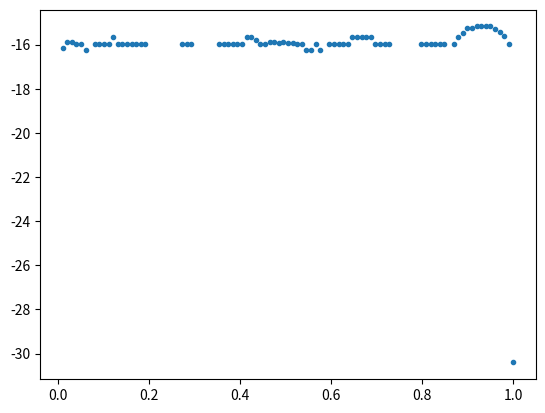

Generate this figure with matplotlib:
import numpy as np
import matplotlib.pyplot as plt
# Define the periodic function (in this case, a sine wave)
def f(x):
    return np.sin(2*np.pi*x)

def fft_interp(coeffs, x):
    # 1D FFT interpolate for arbitrary x
    # assume x is periodic on [0,1] interval
    size = len(coeffs)
    kn = np.fft.fftfreq(size)
    eikx = np.exp(2.j*np.pi*x*size*kn)
    return np.dot(coeffs, eikx) / size

def fft_interp_vec(coeffs, xv):
    size = len(coeffs)
    kn = np.fft.fftfreq(size)
    eikx = np.exp( 2.j*np.pi*size*np.outer(xv, kn) )
    return np.einsum('ab,b->a', eikx, pix_fft) / size

# Define the range of x values over which the function is defined
xmin = 0
xmax = 1.

# Define the number of points used to sample the function
n_points = 16

# Generate the x values at which to sample the function
x = np.linspace(xmin, xmax, n_points, endpoint=False)
dx = x[1]-x[0]

# Evaluate the function at the sample points
y = f(x)

# Compute the FFT of the function
fft_y = np.fft.fft(y)


xx = np.linspace(0,1,100)
interp = []
for xxx in xx:
    interp.append(np.real(fft_interp(fft_y,xxx)))

# Print the interpolated value
#print("Interpolated value at x=1.5:", np.real(interp_val))

# Print the interpolated value
#plt.plot(x,f(x),'-')
#plt.plot(x[0]+dx*interp_index,interp_val,'.')
plt.plot(xx,np.log10(np.abs(interp-f(xx))),'.')
plt.show()
